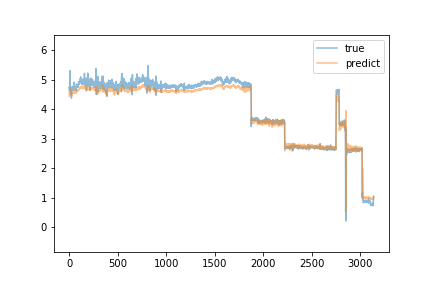

Data behind this chart, as committed beside it:
true, predict
4.64, 4.429
4.75, 4.522
4.71, 4.566
4.73, 4.55
4.76, 4.579
4.74, 4.513
4.72, 4.562
4.99, 4.577
5.3, 4.635
4.7, 4.715
4.7, 4.644
4.76, 4.651
4.75, 4.619
4.75, 4.648
4.64, 4.654
4.49, 4.575
4.74, 4.518
4.68, 4.556
4.74, 4.547
4.71, 4.551
4.71, 4.551
4.72, 4.535
4.7, 4.564
4.37, 4.563
4.68, 4.472
4.72, 4.531
4.68, 4.545
4.69, 4.525
4.74, 4.567
4.67, 4.519
4.7, 4.546
4.68, 4.564
4.68, 4.555
4.65, 4.553
4.67, 4.555
4.65, 4.55
4.69, 4.55
4.72, 4.551
4.69, 4.558
4.69, 4.552
4.78, 4.556
4.7, 4.573
4.65, 4.567
4.67, 4.563
4.76, 4.563
4.68, 4.567
4.66, 4.569
4.68, 4.559
4.66, 4.553
4.68, 4.541
4.91, 4.552
4.68, 4.592
4.7, 4.563
4.71, 4.573
4.65, 4.583
4.77, 4.553
4.67, 4.61
4.68, 4.565
4.66, 4.556
4.68, 4.563
... 3,079 more rows
